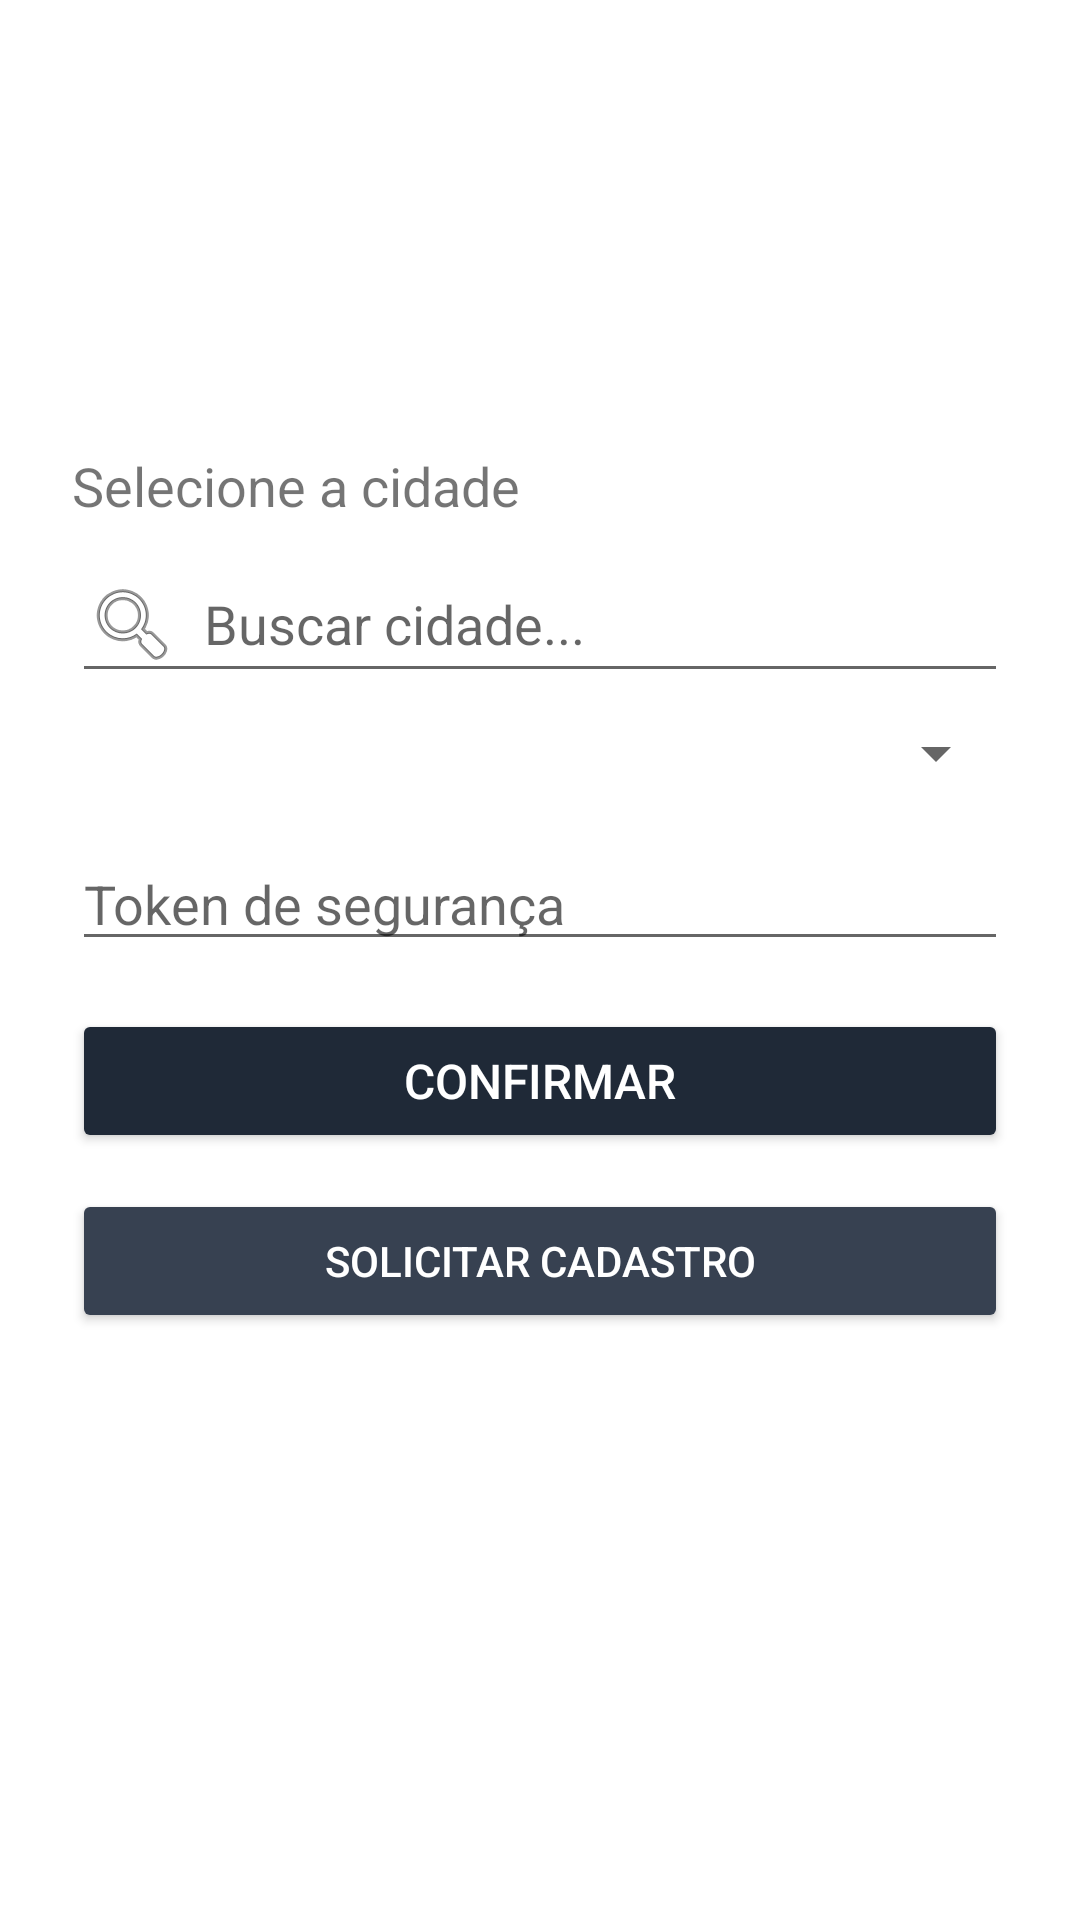

Produce the Android XML layout that renders to this screen, including the resource entries it uses.
<!-- AndroidManifest.xml: application theme Theme.PanicApp -->
<!-- res/layout/activity_main.xml -->
<?xml version="1.0" encoding="utf-8"?>
<LinearLayout xmlns:android="http://schemas.android.com/apk/res/android"
    android:orientation="vertical"
    android:layout_width="match_parent"
    android:layout_height="match_parent"
    android:padding="24dp"
    android:gravity="center">

    
    <LinearLayout
        android:id="@+id/layoutConfirmacao"
        android:orientation="vertical"
        android:layout_width="match_parent"
        android:layout_height="wrap_content">

        <TextView
            android:text="Selecione a cidade"
            android:layout_width="wrap_content"
            android:layout_height="wrap_content"
            android:textSize="18sp"
            android:layout_marginBottom="8dp"/>

        <EditText
            android:id="@+id/editBuscaCidade"
            android:hint="Buscar cidade..."
            android:layout_width="match_parent"
            android:layout_height="wrap_content"
            android:inputType="text"
            android:drawableLeft="@android:drawable/ic_menu_search"
            android:drawablePadding="8dp"
            android:layout_marginBottom="8dp"/>

        <Spinner
            android:id="@+id/spinnerCidade"
            android:layout_width="match_parent"
            android:layout_height="wrap_content"
            android:layout_marginBottom="16dp"/>

        <EditText
            android:id="@+id/editToken"
            android:hint="Token de segurança"
            android:layout_width="match_parent"
            android:layout_height="wrap_content"
            android:inputType="text"
            android:layout_marginBottom="16dp"/>

        <Button
            android:id="@+id/btnConfirmar"
            android:text="Confirmar"
            android:layout_width="match_parent"
            android:layout_height="wrap_content"
            android:backgroundTint="#1F2937"
            android:textColor="#FFF"
            android:textSize="16sp"
            android:layout_marginBottom="12dp"/>

        <Button
            android:id="@+id/btnRegistro"
            android:text="Solicitar Cadastro"
            android:layout_width="match_parent"
            android:layout_height="wrap_content"
            android:backgroundTint="#374151"
            android:textColor="#FFF"
            android:textSize="14sp"/>
    </LinearLayout>

    
    <LinearLayout
        android:id="@+id/layoutPanico"
        android:orientation="vertical"
        android:layout_width="match_parent"
        android:layout_height="wrap_content"
        android:visibility="gone"
        android:gravity="center">

        <TextView
            android:id="@+id/textInstrucao"
            android:text="Pressione e segure por 2 segundos"
            android:layout_width="wrap_content"
            android:layout_height="wrap_content"
            android:textSize="18sp"
            android:textColor="#374151"
            android:layout_marginBottom="24dp"
            android:textAlignment="center"
            android:fontFamily="sans-serif-medium"/>

        
        <FrameLayout
            android:layout_width="280dp"
            android:layout_height="280dp"
            android:gravity="center">

            <Button
                android:id="@+id/btnPanicoBig"
                android:text="🚨\nACIONAR\nPÂNICO"
                android:layout_width="280dp"
                android:layout_height="280dp"
                android:background="@drawable/btn_panic_circular"
                android:textColor="#FFF"
                android:textSize="24sp"
                android:textStyle="bold"
                android:elevation="12dp"
                android:layout_gravity="center"
                android:stateListAnimator="@null"/>

            <TextView
                android:id="@+id/textContador"
                android:layout_width="wrap_content"
                android:layout_height="wrap_content"
                android:text=""
                android:textSize="72sp"
                android:textColor="#FFF"
                android:textStyle="bold"
                android:layout_gravity="center"
                android:visibility="gone"
                android:elevation="16dp"
                android:shadowColor="#000"
                android:shadowDx="2"
                android:shadowDy="2"
                android:shadowRadius="4"/>
        </FrameLayout>

        
        <ProgressBar
            android:id="@+id/progressBarContador"
            style="?android:attr/progressBarStyleHorizontal"
            android:layout_width="280dp"
            android:layout_height="8dp"
            android:layout_marginTop="16dp"
            android:progressTint="#10B981"
            android:progressBackgroundTint="#E5E7EB"
            android:max="100"
            android:progress="0"
            android:visibility="gone"/>

        <TextView
            android:id="@+id/textStatusPanico"
            android:layout_width="match_parent"
            android:layout_height="wrap_content"
            android:layout_marginTop="32dp"
            android:paddingVertical="16dp"
            android:paddingHorizontal="20dp"
            android:textSize="18sp"
            android:textStyle="bold"
            android:textColor="#FFF"
            android:background="#10B981"
            android:visibility="gone"
            android:textAlignment="center"
            android:elevation="6dp"/>
    </LinearLayout>

    <TextView
        android:id="@+id/textFeedback"
        android:layout_width="match_parent"
        android:layout_height="wrap_content"
        android:text=""
        android:textAlignment="center"
        android:layout_marginTop="24dp"
        android:textSize="16sp"/>
</LinearLayout>
<!-- resources referenced by this layout -->
<resources>
  <!-- drawable btn_panic_circular (drawable) -->
  <?xml version="1.0" encoding="utf-8"?>
  <shape xmlns:android="http://schemas.android.com/apk/res/android"
      android:shape="oval">
      <solid android:color="#DC2626"/>
      <stroke
          android:width="4dp"
          android:color="#991B1B"/>
  </shape>
  <style name="Theme.PanicApp" parent="Theme.MaterialComponents.DayNight.NoActionBar">
          
          <item name="colorPrimary">@color/panic_primary</item>
          <item name="colorOnPrimary">@color/panic_on_primary</item>
          <item name="colorSurface">@color/panic_surface</item>
          <item name="colorOnSurface">@color/panic_on_surface</item>
          <item name="colorOutline">@color/panic_outline</item>
          <item name="android:statusBarColor">@color/panic_primary</item>
      </style>
  <color name="panic_primary">#b91c1c</color>
  <color name="panic_on_primary">#FFFFFF</color>
  <color name="panic_surface">#FFFFFF</color>
  <color name="panic_on_surface">#1F2937</color>
  <color name="panic_outline">#9CA3AF</color>
</resources>
